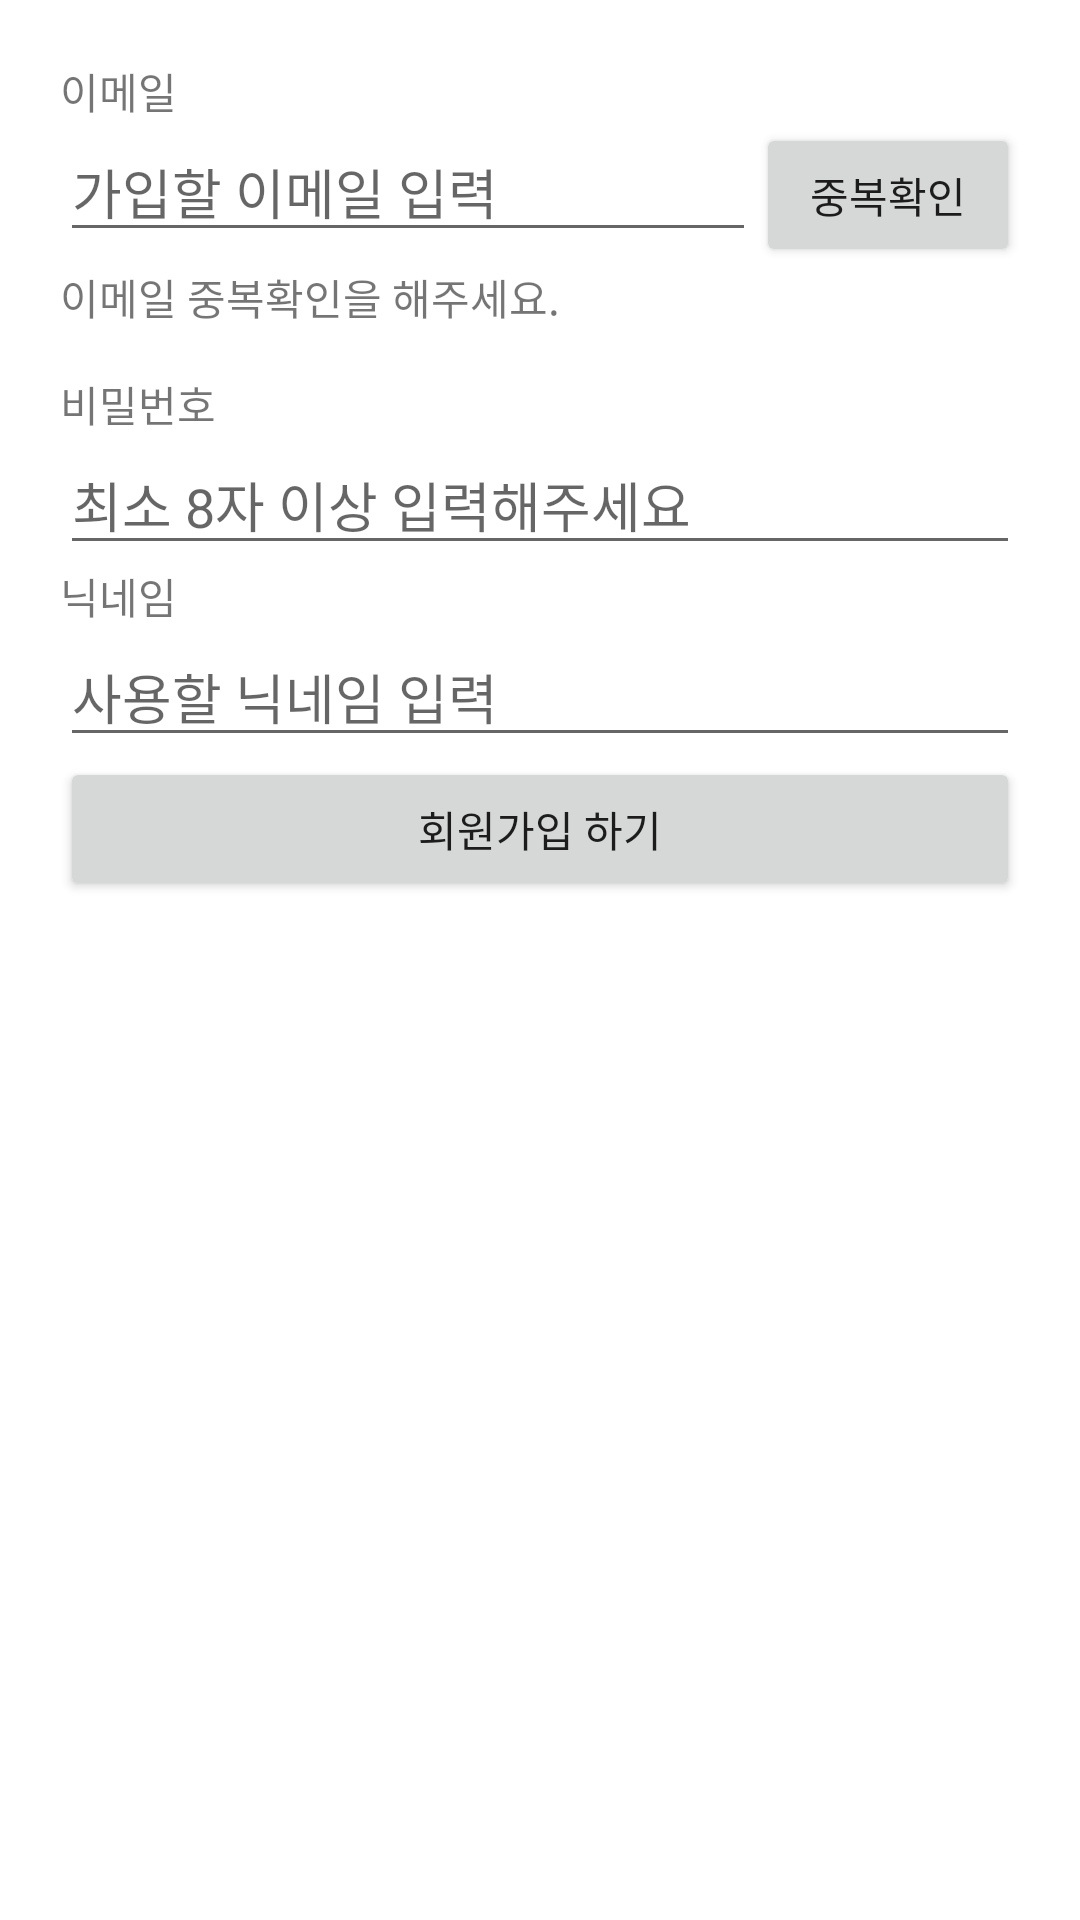

Layout XML and referenced resources for this Android screen:
<!-- AndroidManifest.xml: application theme Theme.KeepTheTime_APIPractice_20220618 -->
<!-- res/layout/activity_sign_up.xml -->
<?xml version="1.0" encoding="utf-8"?>
<layout>
    <LinearLayout xmlns:android="http://schemas.android.com/apk/res/android"
        xmlns:app="http://schemas.android.com/apk/res-auto"
        xmlns:tools="http://schemas.android.com/tools"
        android:layout_width="match_parent"
        android:layout_height="match_parent"
        android:orientation="vertical"
        android:padding="20dp"
        tools:context=".SignUpActivity">

        <TextView
            android:layout_width="wrap_content"
            android:layout_height="wrap_content"
            android:text="이메일" />

        <LinearLayout
            android:layout_width="match_parent"
            android:layout_height="wrap_content"
            android:orientation="horizontal">

            <EditText
                android:id="@+id/edtEmail"
                android:layout_width="0dp"
                android:layout_weight="1"
                android:layout_height="wrap_content"
                android:inputType="textEmailAddress"
                android:hint="가입할 이메일 입력" />

            <Button
                android:id="@+id/btnCheckEmail"
                android:layout_width="wrap_content"
                android:layout_height="wrap_content"
                android:text="중복확인" />

        </LinearLayout>

        <TextView
            android:id="@+id/txtEmailCheckResult"
            android:layout_width="wrap_content"
            android:layout_height="wrap_content"
            android:text="이메일 중복확인을 해주세요." />



        <TextView
            android:layout_marginTop="15dp"
            android:layout_width="wrap_content"
            android:layout_height="wrap_content"
            android:text="비밀번호" />

        <EditText
            android:id="@+id/edtPassword"
            android:layout_width="match_parent"
            android:layout_height="wrap_content"
            android:inputType="textPassword"
            android:hint="최소 8자 이상 입력해주세요" />


        <TextView
            android:layout_width="wrap_content"
            android:layout_height="wrap_content"
            android:text="닉네임" />

        <EditText
            android:id="@+id/edtNickname"
            android:layout_width="match_parent"
            android:layout_height="wrap_content"
            android:singleLine="true"
            android:hint="사용할 닉네임 입력" />


        <Button
            android:id="@+id/btnSignUp"
            android:layout_width="match_parent"
            android:layout_height="wrap_content"
            android:text="회원가입 하기" />

    </LinearLayout>
</layout>
<!-- resources referenced by this layout -->
<resources>
  <style name="Theme.KeepTheTime_APIPractice_20220618" parent="Theme.MaterialComponents.DayNight.DarkActionBar">
          
          <item name="colorPrimary">@color/purple_500</item>
          <item name="colorPrimaryVariant">@color/purple_700</item>
          <item name="colorOnPrimary">@color/white</item>
          
          <item name="colorSecondary">@color/teal_200</item>
          <item name="colorSecondaryVariant">@color/teal_700</item>
          <item name="colorOnSecondary">@color/black</item>
          
          <item name="android:statusBarColor" tools:targetApi="l">?attr/colorPrimaryVariant</item>
          
      </style>
  <color name="purple_500">#FF6200EE</color>
  <color name="purple_700">#FF3700B3</color>
  <color name="white">#FFFFFFFF</color>
  <color name="teal_200">#FF03DAC5</color>
  <color name="teal_700">#FF018786</color>
  <color name="black">#FF000000</color>
</resources>
